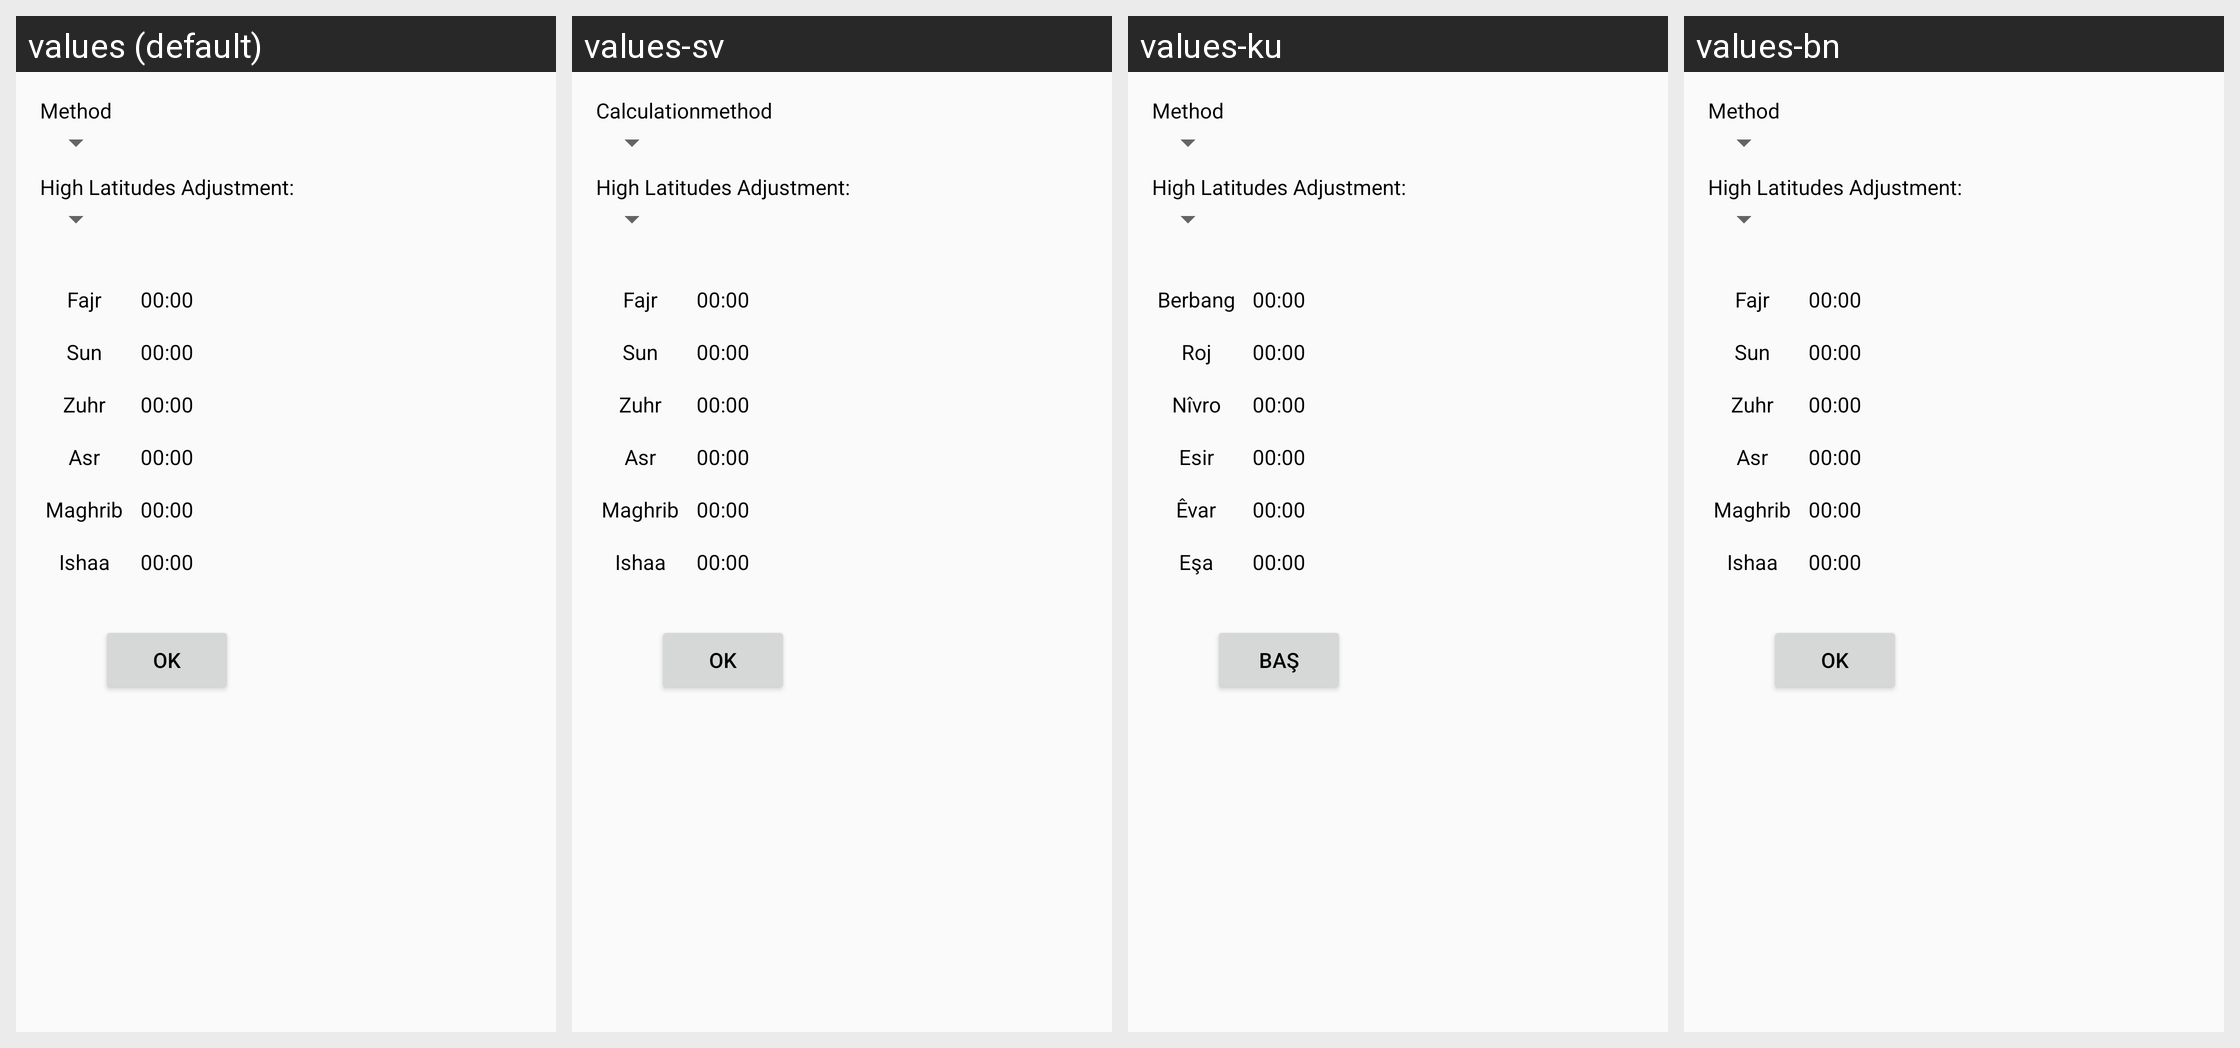

This grid shows one Android layout under several languages. Give, for every string resource on the screen, its name, the default text and each shown locale's text.
Android screen res/layout/times_calcmethod_dialog.xml rendered under 4 locales, left to right: values (default), values-sv, values-ku, values-bn. Device: Nexus 5 (rendered at 1080×1920; each locale shown at half size, 540×960, under a caption strip naming it); theme AppTheme.
Other locales in the repository, not shown: values-ar, values-bs, values-de, values-en, values-fr, values-id, values-it, values-nl, values-pt, values-ru, values-tr.
Strings drawn on this screen, with the default value and each locale's value (text and hints the layout hard-codes, and strings that could not be matched under every locale, appear in the picture but are not listed):

calcMethod
  values: Method
  values-sv: Calculationmethod
  values-ku: Method  [not translated; the default value is used]
  values-bn: Method  [not translated; the default value is used]

highlatsAdj
  values: High Latitudes Adjustment:
  values-sv: High Latitudes Adjustment:  [not translated; the default value is used]
  values-ku: High Latitudes Adjustment:  [not translated; the default value is used]
  values-bn: High Latitudes Adjustment:  [not translated; the default value is used]

fajr
  values: Fajr
  values-sv: Fajr
  values-ku: Berbang
  values-bn: Fajr  [not translated; the default value is used]

sun
  values: Sun
  values-sv: Sun
  values-ku: Roj
  values-bn: Sun  [not translated; the default value is used]

zuhr
  values: Zuhr
  values-sv: Zuhr
  values-ku: Nîvro
  values-bn: Zuhr  [not translated; the default value is used]

asr
  values: Asr
  values-sv: Asr
  values-ku: Esir
  values-bn: Asr  [not translated; the default value is used]

maghrib
  values: Maghrib
  values-sv: Maghrib
  values-ku: Êvar
  values-bn: Maghrib  [not translated; the default value is used]

ishaa
  values: Ishaa
  values-sv: Ishaa
  values-ku: Eşa
  values-bn: Ishaa  [not translated; the default value is used]

ok
  values: OK
  values-sv: OK
  values-ku: Baş
  values-bn: OK  [not translated; the default value is used]
